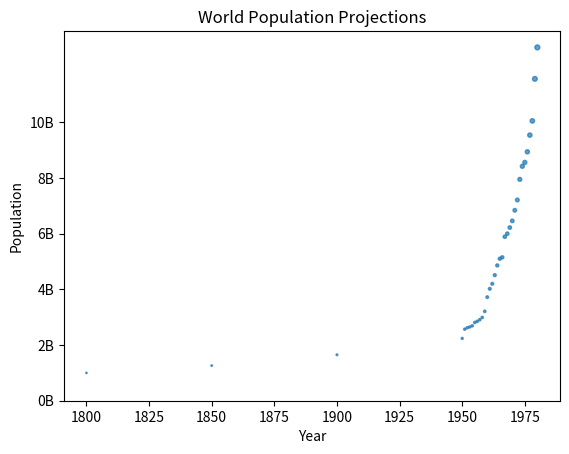

Source code (Python):
#import
import matplotlib.pyplot as plt
import numpy as np

#data
year = [1950,1951,1952,1953,1954,1955,1956,1957,1958,1959,1960,1961,1962,1963,1964,1965,1966,1967,1968,1969,1970,1971,1972,1973,1974,1975,1976,1977,1978,1979,1980]
pop = [2.238,2.57,2.62,2.65,2.69,2.81,2.85,2.91,2.99,3.21,3.72,4.02,4.20,4.51,4.86,5.10,5.15,5.89,6.00,6.22,6.46,6.84,7.21,7.95,8.42,8.56,8.94,9.54,10.05,11.56,12.69]

#Adding and Managing Data
year = [1800,1850,1900] + year
pop = [1.0,1.262,1.650] + pop
np_pop = np.array(pop)       #to be able to distinguish easily between bubbles
np_pop ** 100
#plotting
plt.scatter(year,pop,s=np_pop,alpha=0.7)      # FOR COLOURS WE NEED TO LEARN DICTIONARY SO WE WILL DO THAT LATER

#Adding Labels
plt.xlabel("Year")
plt.ylabel("Population")

#adding Title
plt.title("World Population Projections")

ticks_val = [0,2,4,6,8,10]
ticks_label = ["0B","2B","4B","6B","8B","10B"]

#Making Y AXIS LABELING                                 
plt.yticks(ticks_val,ticks_label)

#printing graph
plt.show()